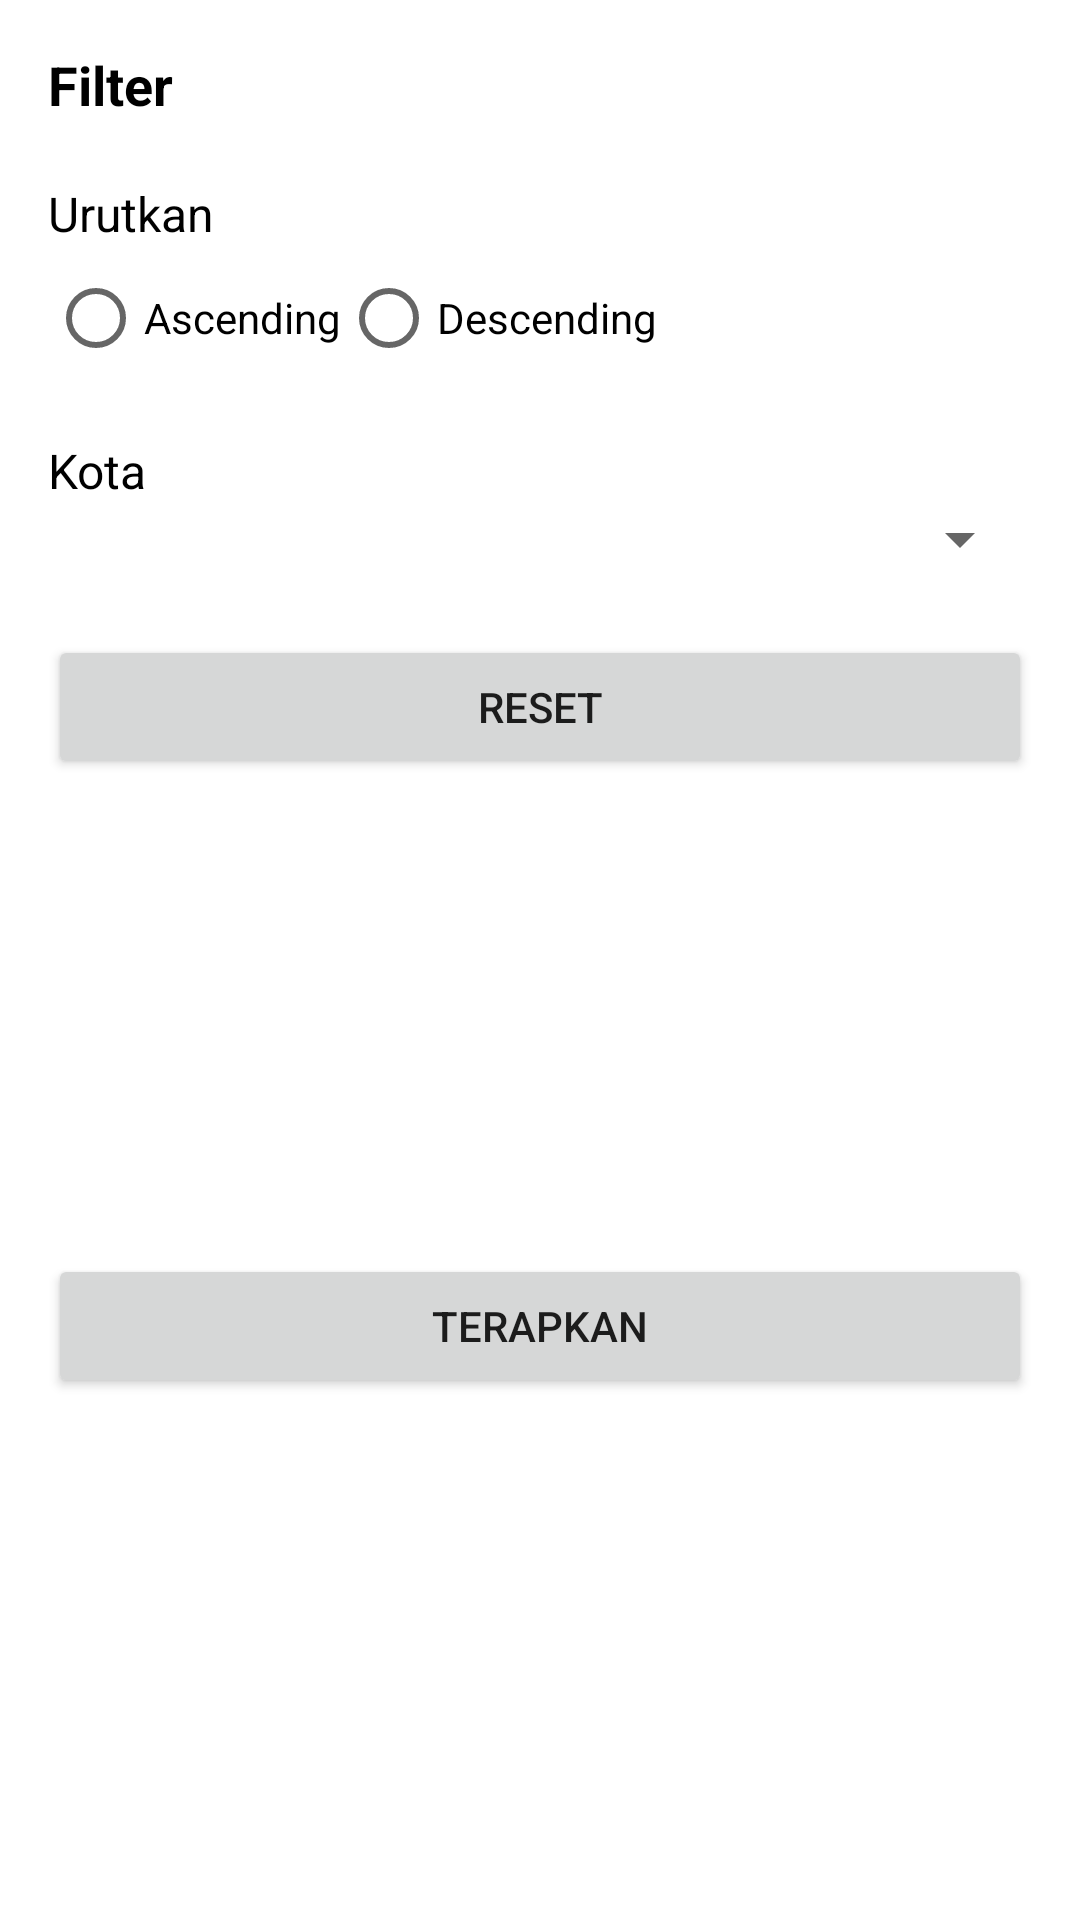

This screen was rendered from an Android layout file. Write that file and the resources it references.
<!-- AndroidManifest.xml: application theme Theme.Mobiletest -->
<!-- res/layout/fragment_filter_bottom_sheet.xml -->
<?xml version="1.0" encoding="utf-8"?>
<androidx.constraintlayout.widget.ConstraintLayout xmlns:android="http://schemas.android.com/apk/res/android"
    xmlns:app="http://schemas.android.com/apk/res-auto"
    xmlns:tools="http://schemas.android.com/tools"
    android:layout_width="match_parent"
    android:layout_height="wrap_content"
    tools:context=".feature.user_list.FilterBottomSheetFragment">

    <TextView
        android:id="@+id/textView2"
        android:layout_width="wrap_content"
        android:layout_height="wrap_content"
        android:layout_marginStart="16dp"
        android:layout_marginTop="16dp"
        android:text="Filter"
        android:textStyle="bold"
        android:textColor="@color/black"
        android:textSize="18sp"
        app:layout_constraintStart_toStartOf="parent"
        app:layout_constraintTop_toTopOf="parent" />

    <TextView
        android:id="@+id/textView13"
        android:layout_width="wrap_content"
        android:layout_height="wrap_content"
        android:layout_marginStart="16dp"
        android:layout_marginTop="20dp"
        android:text="Urutkan"
        android:textColor="@android:color/black"
        android:textSize="16sp"
        app:layout_constraintStart_toStartOf="parent"
        app:layout_constraintTop_toBottomOf="@+id/textView2" />
    <RadioGroup
        android:id="@+id/radio_group"
        android:layout_width="wrap_content"
        android:layout_height="wrap_content"
        android:layout_marginStart="16dp"
        android:orientation="horizontal"
        app:layout_constraintStart_toStartOf="parent"
        app:layout_constraintTop_toBottomOf="@+id/textView13">

        <RadioButton
            android:id="@+id/rb_asc"
            android:layout_width="wrap_content"
            android:layout_height="wrap_content"
            android:text="Ascending" />

        <RadioButton

            android:id="@+id/rb_desc"
            android:layout_width="wrap_content"
            android:layout_height="wrap_content"
            android:text="Descending" />
    </RadioGroup>
    <TextView
        android:id="@+id/textView12"
        android:layout_width="wrap_content"
        android:layout_height="wrap_content"
        android:layout_marginStart="16dp"
        android:layout_marginLeft="16dp"
        android:layout_marginTop="16dp"
        android:text="Kota"
        android:textSize="16sp"
        android:textColor="@android:color/black"
        app:layout_constraintStart_toStartOf="parent"
        app:layout_constraintTop_toBottomOf="@+id/radio_group" />

    <Spinner
        android:id="@+id/sp_city"
        android:layout_width="match_parent"
        android:layout_height="wrap_content"
        android:layout_marginStart="8dp"
        android:layout_marginEnd="16dp"
        android:hint="Pilih Kota"
        android:padding="8dp"
        app:layout_constraintEnd_toEndOf="parent"
        app:layout_constraintHorizontal_bias="0.0"
        app:layout_constraintStart_toStartOf="parent"
        app:layout_constraintTop_toBottomOf="@+id/textView12" />

    <Button
        android:id="@+id/btn_reset"
        android:layout_width="match_parent"
        android:layout_height="wrap_content"
        android:layout_marginStart="16dp"
        android:layout_marginTop="20dp"
        android:layout_marginEnd="16dp"
        android:text="Reset"
        app:layout_constraintEnd_toEndOf="parent"
        app:layout_constraintStart_toStartOf="parent"
        app:layout_constraintTop_toBottomOf="@+id/sp_city" />

    <Button
        android:id="@+id/btn_filter"
        android:layout_width="match_parent"
        android:layout_height="wrap_content"
        android:layout_marginStart="16dp"
        android:layout_marginEnd="16dp"
        android:layout_marginBottom="16dp"
        android:text="Terapkan"
        app:layout_constraintBottom_toBottomOf="parent"
        app:layout_constraintEnd_toEndOf="parent"
        app:layout_constraintStart_toStartOf="parent"
        app:layout_constraintTop_toBottomOf="@+id/btn_reset" />

</androidx.constraintlayout.widget.ConstraintLayout>
<!-- resources referenced by this layout -->
<resources>
  <color name="black">#FF000000</color>
  <style name="Theme.Mobiletest" parent="Theme.MaterialComponents.DayNight.DarkActionBar">
          
          <item name="colorPrimary">@color/purple_500</item>
          <item name="colorPrimaryVariant">@color/purple_700</item>
          <item name="colorOnPrimary">@color/white</item>
          
          <item name="colorSecondary">@color/teal_200</item>
          <item name="colorSecondaryVariant">@color/teal_700</item>
          <item name="colorOnSecondary">@color/black</item>
          
          <item name="android:statusBarColor" tools:targetApi="l">?attr/colorPrimaryVariant</item>
          
      </style>
  <color name="purple_500">#FF6200EE</color>
  <color name="purple_700">#FF3700B3</color>
  <color name="white">#FFFFFFFF</color>
  <color name="teal_200">#FF03DAC5</color>
  <color name="teal_700">#FF018786</color>
</resources>
